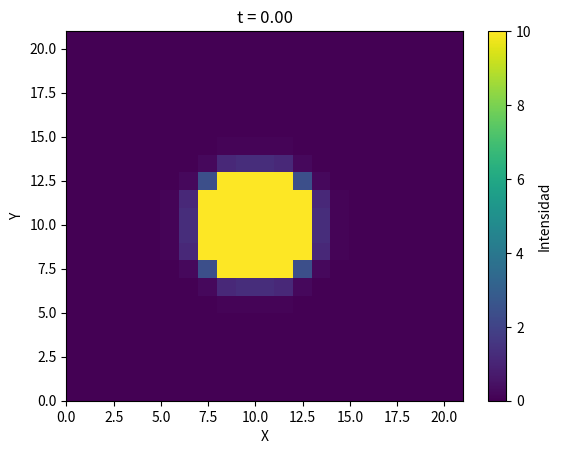
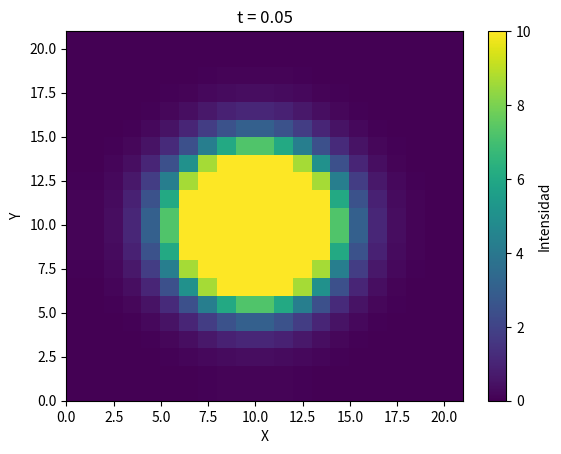
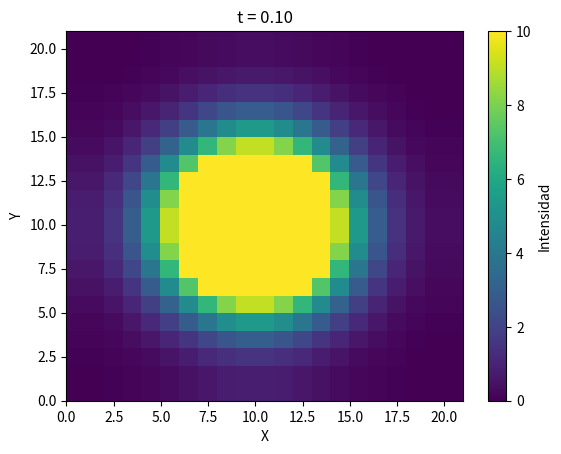
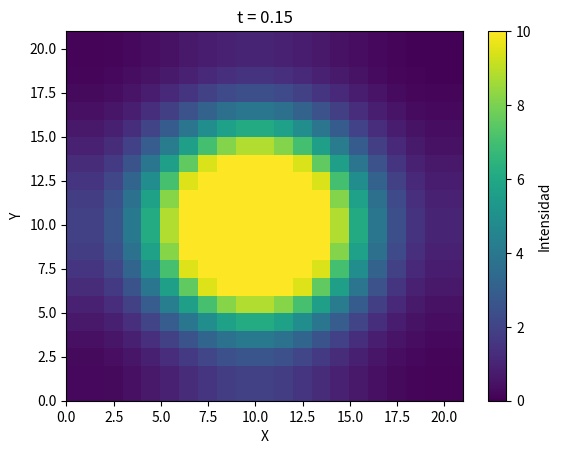
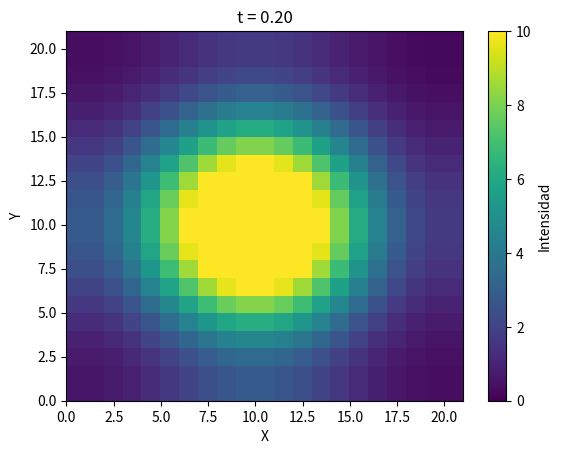
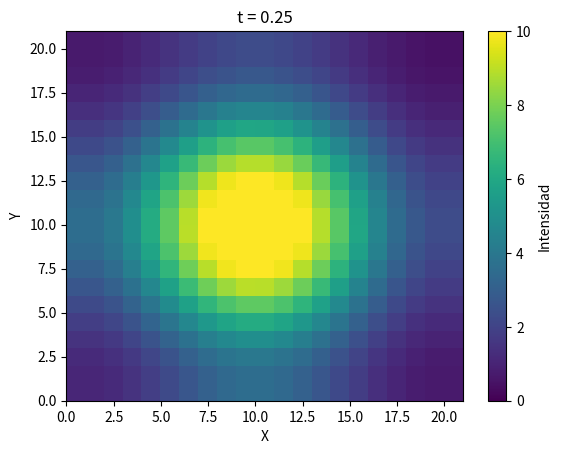
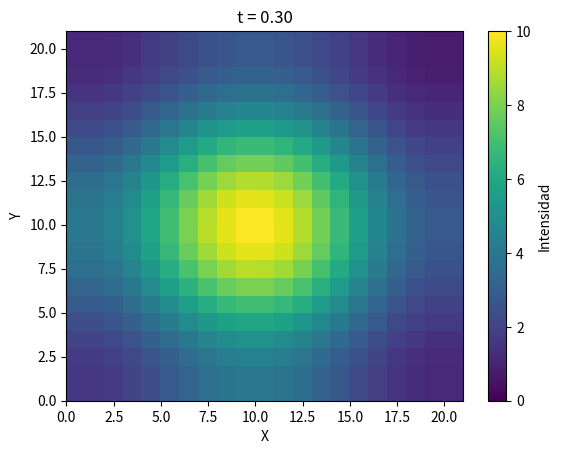
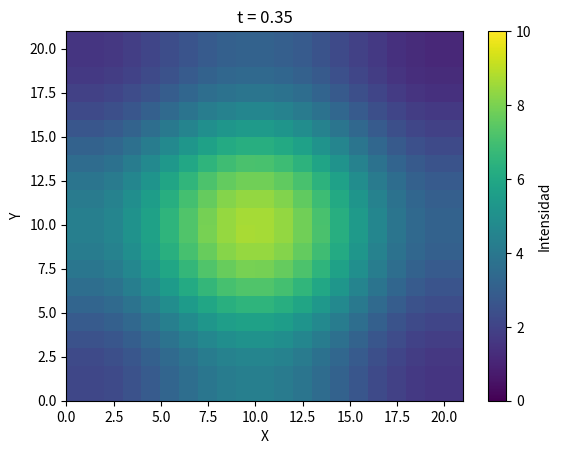
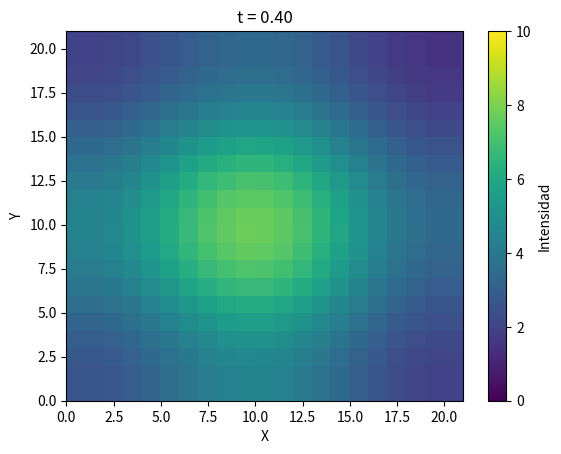
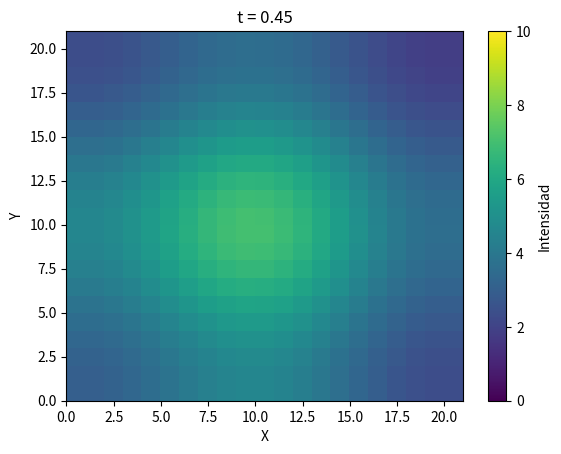
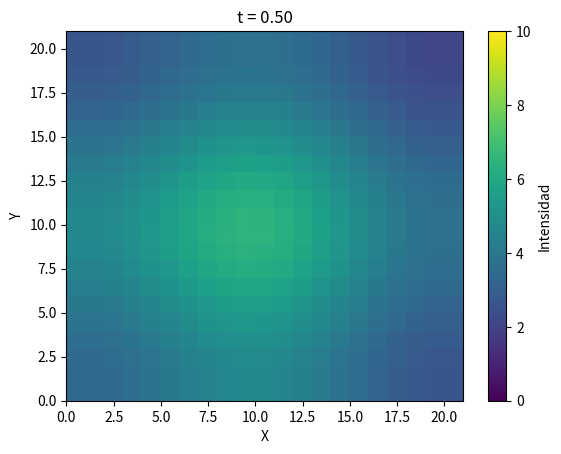
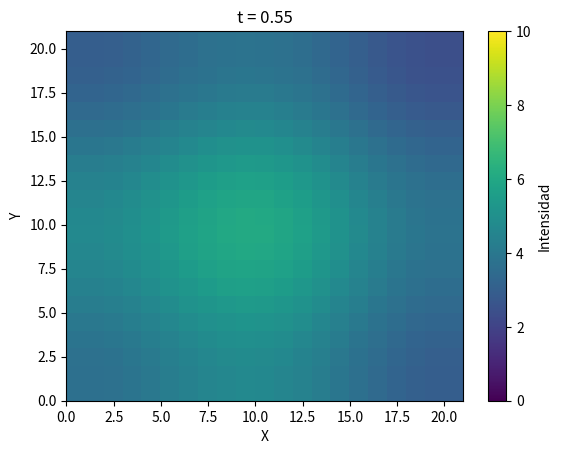
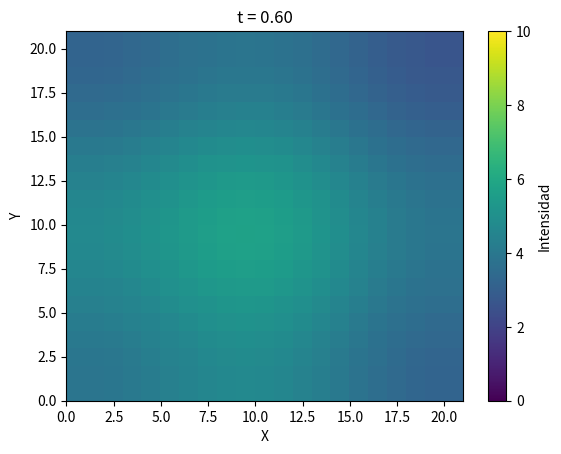
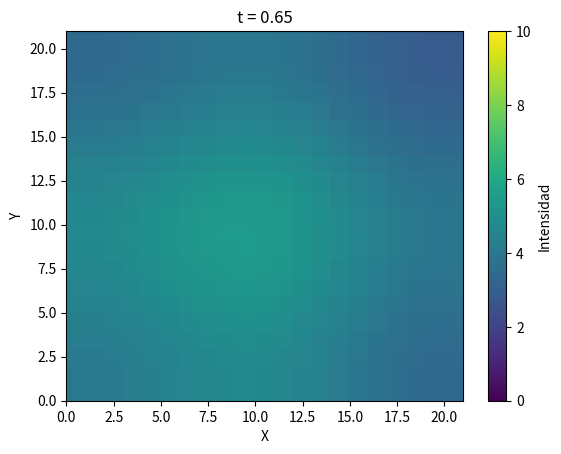
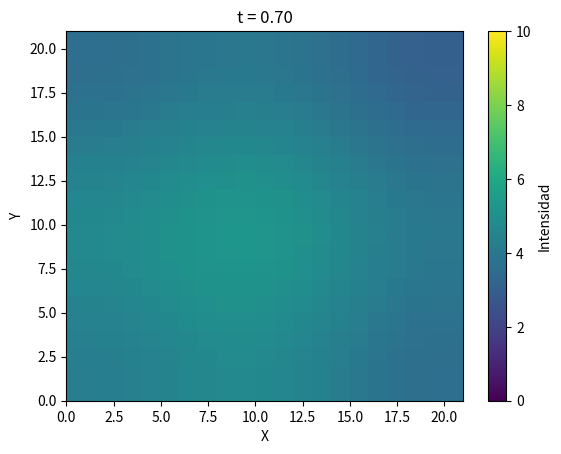
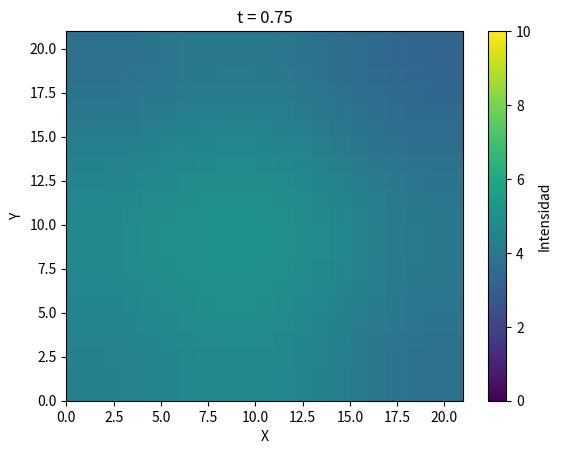

Recreate these plots in Python, in order.
# -*- coding: utf-8 -*-
"""
Fecha: 22/05/2023
[redacted]
[redacted]

Objetivo: resolver y graficar la difusión del calor en 2 dimensiones
"""


import numpy as np
import matplotlib.pyplot as plt

plt.close('all')

dx = 0.1 # diferencial en x (coordenada x)
dy = 0.1 # diferencial en y (coordenada y)
dt = 0.005 # diferencia en t (tiempo)

Nx = 20; Ny = 20; dimt = 250 # son el numero de particiones para x,y,t


alphax = 0.4 
alphay = 0.4

sx = alphax*dt/(dx**2)
sy = alphay*dt/(dy**2)

#tanto alphax, alphay, sx, sy son coeficientes que aparecen cuando se trata de resolver la ecuacion del calor



#-------ESTABILIDAD:--------------------------------------------------

print('sx + sy = %f' %(sx+sy))

if (sx + sy <= 0.5):
    print('Se cumple la condicion de estabilidad')
else:
    print('No se cumple la condicion de estabilidad')


#condiciones iniciales:--------------------------------------------------
  
    
T = np.zeros(shape=(Nx+1,Ny+1))


T[8:12,8:12] = 100 # inicialmente hay una temperatura de 100ºC en el centro

Tnew = np.zeros(shape=(Nx+1,Ny+1))
    
    
   
    
   
# Por el metodo ADI hago primero implicita en direccion OX y explicito en OY, luego hago explicito en OX e implicito en OY. 
#---------------------------------------- Defino las matrices A1 y A2 que viene de (A1)T* = (A2)T^n
A1 = np.zeros(shape=(Nx+1,Nx+1)) 
A1[0][0] = 1 ; A1[Nx][Nx]=1
for i in range(1,Nx):
    A1[i][i] = 1 + sx
    A1[i][i-1] = -0.5*sx
    A1[i][i+1] = -0.5*sx
        
A1_inv = np.linalg.inv(A1) # hago la inversa de la matriz A1



A2 = np.zeros(shape=(Ny+1,Ny+1)) 
A2[0][0] = 1 ; A2[Ny][Ny]=1
for i in range(1,Ny):
    A2[i][i] = 1 - sy
    A2[i][i-1] = 0.5*sy
    A2[i][i+1] = 0.5*sy
    
#---------------------------------------- Defino las matrices A3 y A4 que viene de (A3)T^{n+1} = (A4)T*
A3 = np.zeros(shape=(Nx+1,Nx+1)) 
A3[0][0] = 1 ; A3[Nx][Nx]=1
for i in range(1,Nx):
    A3[i][i] = 1 + sy
    A3[i][i-1] = -0.5*sy
    A3[i][i+1] = -0.5*sy
        
A3_inv = np.linalg.inv(A3) # hago la inversa de la matriz A3



A4 = np.zeros(shape=(Ny+1,Ny+1)) 
A4[0][0] = 1 ; A4[Ny][Ny]=1
for i in range(1,Ny):
    A4[i][i] = 1 - sx
    A4[i][i-1] = 0.5*sx
    A4[i][i+1] = 0.5*sx
    
#-----------------------------------------------------------------------------------------------


 #Taux es una matriz para el estado intermedio entre T y Tnew


for n in range(dimt):
    
        
            
    Taux = (np.dot( np.dot(A1_inv,A2) , T.T)) # Taux es producto de A1_inv, A2 y la transpuesta de T
    
    Tnew = (np.dot( np.dot(A3_inv,A4) , Taux.T)) # Tnew es producto de A3_inv, A4 y la transpuesta de Taux
    

    
    #condiciones de frontera de Dirichlet---
        
    # Tnew[0,0:Ny] = 10
    # Tnew[Nx,0:Ny] = 0
    
    # Tnew[0:Nx,0] = 0
    # Tnew[0:Nx,Ny] = 0
    
    
    
    #condiciones de frontera: flujo nulo ---
        
    Tnew[0,0:Ny+1] = Tnew[1,0:Ny+1]
    Tnew[Nx,0:Ny+1] = Tnew[Nx-1,0:Ny+1]
    
    Tnew[0:Nx+1,0] = Tnew[0:Nx+1,1]
    Tnew[0:Nx+1,Ny] = Tnew[0:Nx+1,Ny-1]
    
    
    
    #actualizamos variables----------------------------
    
    for m in range(0,Nx+1):
        for l in range(0,Ny+1):
            T[m,l]= Tnew[m,l]
        
        
    
    
    
    
    #grafica con pcolor-----------------------------------

    if n%10 == 0:
        # plt.clf()
        

        fig = plt.figure()  #creo una figura vacia, le puedo introducir argumentos (resolucion, nombre, tamaño, ...)
        ax = fig.add_subplot(111) #1 fila, 1 columna, 1 elemento. si pongo 122 tendremos dos columnas


        # ax.minorticks_on()
        # ax.tick_params(axis='x', lengh=6, width = 1, labelsize=12)
        # ax.tick_params(which='both',direction='in',top='on',right='on')
        ax.ticklabel_format(axis='y', style='plain')
        ax.set_title('t = %.2f' %(n*dt))
        ax.set_xlabel('X'); ax.set_ylabel('Y')
    
        plt.pcolor(T) 

        plt.colorbar(label='Intensidad')

        plt.clim(0,10) #los limites fijos de la barra de color. 
        # plt.plot(T)
        plt.pause(0.01)
        plt.show()
